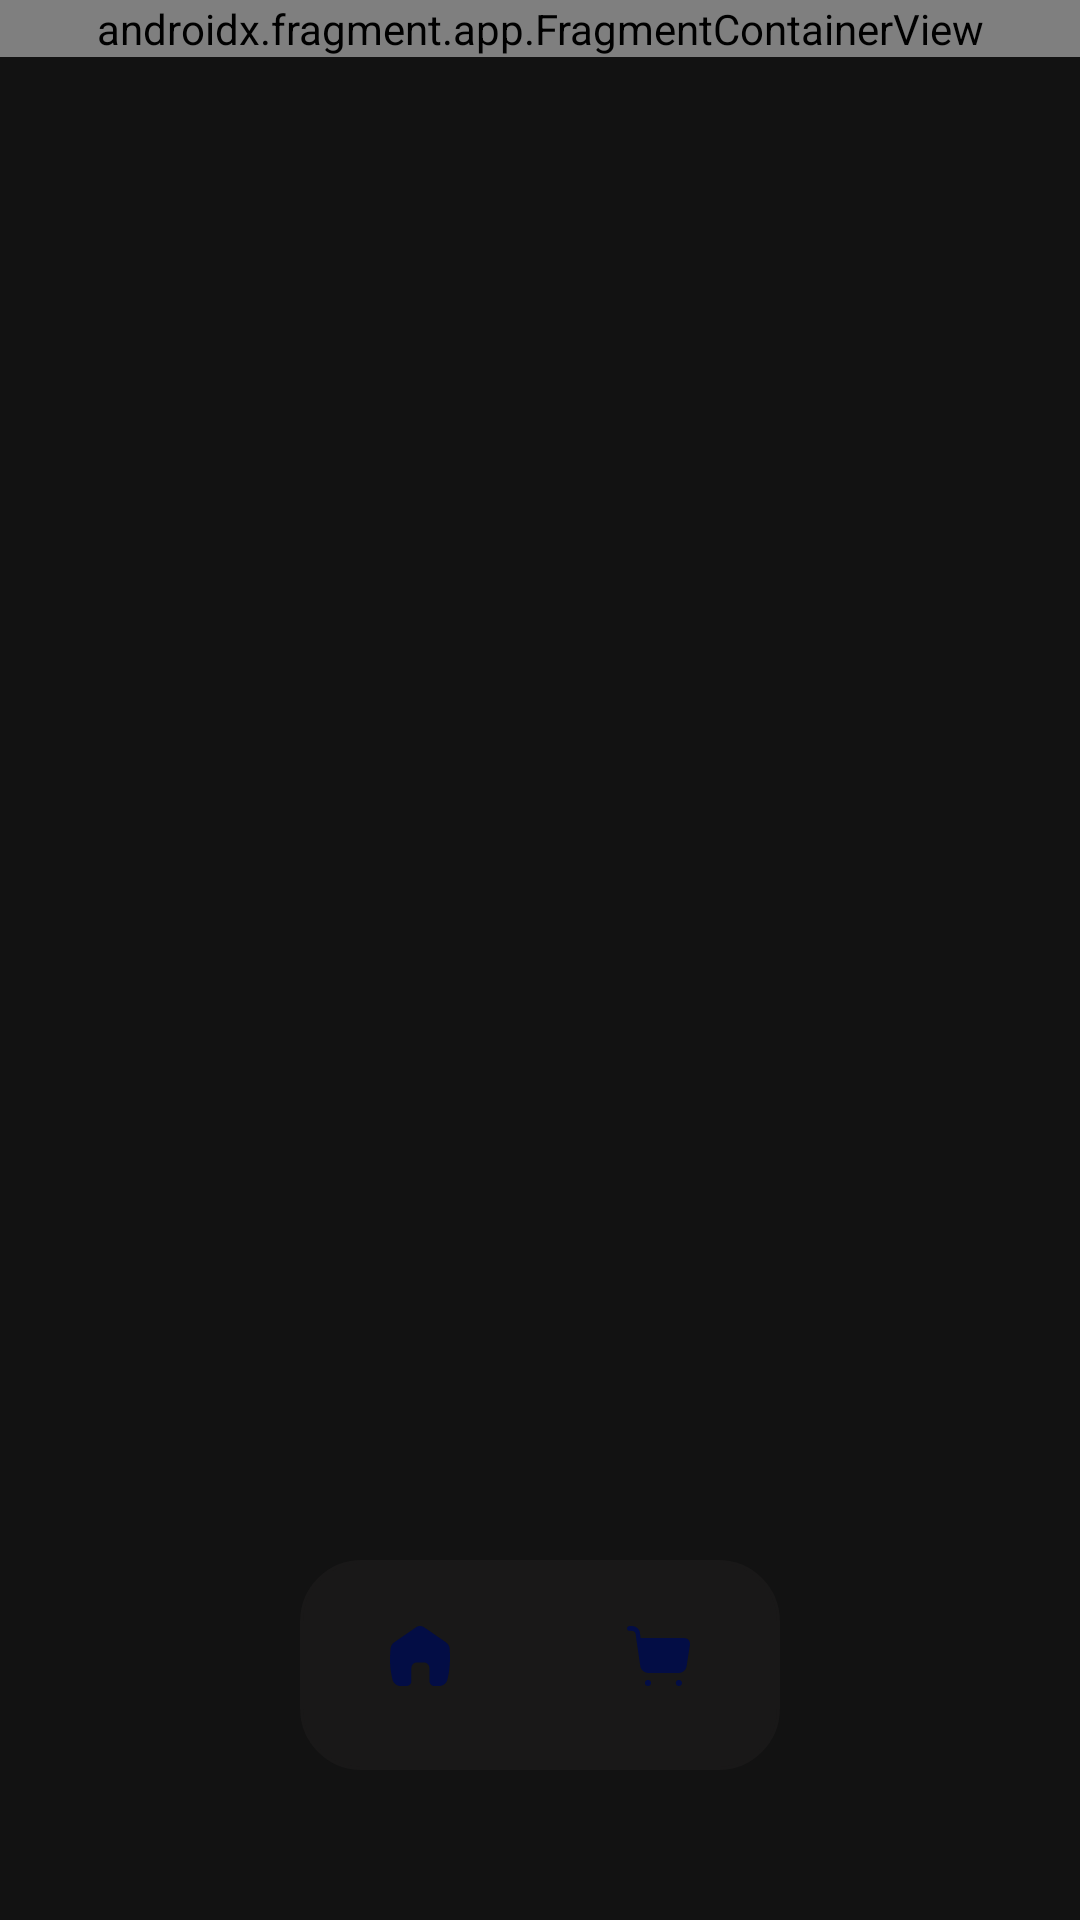

This screen was rendered from an Android layout file. Write that file and the resources it references.
<!-- AndroidManifest.xml: application theme Theme.Compras -->
<!-- res/layout/activity_main.xml -->
<?xml version="1.0" encoding="utf-8"?>
<androidx.constraintlayout.widget.ConstraintLayout xmlns:android="http://schemas.android.com/apk/res/android"
    xmlns:app="http://schemas.android.com/apk/res-auto"
    xmlns:tools="http://schemas.android.com/tools"
    android:id="@+id/main"
    android:layout_width="match_parent"
    android:layout_height="match_parent"
    tools:context=".main.MainActivity">

    <androidx.fragment.app.FragmentContainerView
        android:id="@+id/containerPai"
        android:name="androidx.navigation.fragment.NavHostFragment"
        android:layout_width="match_parent"
        android:layout_height="0dp"
        app:defaultNavHost="true"
        app:layout_constraintLeft_toLeftOf="parent"
        app:layout_constraintRight_toRightOf="parent"
        app:layout_constraintTop_toTopOf="parent"
        app:navGraph="@navigation/nav_home" />

    <com.google.android.material.bottomnavigation.BottomNavigationView
        android:id="@+id/navigation_menu"
        style="@style/style_edit"
        android:layout_width="match_parent"
        android:layout_height="70dp"
        app:backgroundTint="@color/transparent"
        app:itemIconTint="@color/menu_color"
        app:itemTextColor="@color/menu_color"
        android:elevation="50dp"
        app:elevation="50dp"
        android:layout_marginHorizontal="100dp"
        android:paddingTop="12dp"
        android:focusableInTouchMode="true"
        android:layout_marginBottom="50dp"
        app:layout_constraintBottom_toBottomOf="parent"
        app:layout_constraintStart_toStartOf="parent"
        app:layout_constraintEnd_toEndOf="parent"
        app:itemRippleColor="@android:color/transparent"
        app:menu="@menu/nav_menu"
        >

    </com.google.android.material.bottomnavigation.BottomNavigationView>

</androidx.constraintlayout.widget.ConstraintLayout>
<!-- resources referenced by this layout -->
<resources>
  <color name="transparent">#F01A1919</color>
  <style name="style_edit">
          <item name="android:layout_width">match_parent</item>
          <item name="android:layout_height">150dp</item>
          <item name="android:background">@drawable/shape_edit</item>
      </style>
  <style name="Theme.Compras" parent="Base.Theme.Compras" />
  <!-- drawable shape_edit (drawable) -->
  <?xml version="1.0" encoding="utf-8"?>
  <shape xmlns:android="http://schemas.android.com/apk/res/android">
  
  
      <stroke
          android:color="@color/white"
          android:width="1dp"
          />
  
      <corners
          android:radius="20dp"
          />
  
  
  </shape>
  <style name="Base.Theme.Compras" parent="Theme.MaterialComponents.NoActionBar">
          
          
      </style>
  <color name="white">#FFFFFFFF</color>
</resources>
